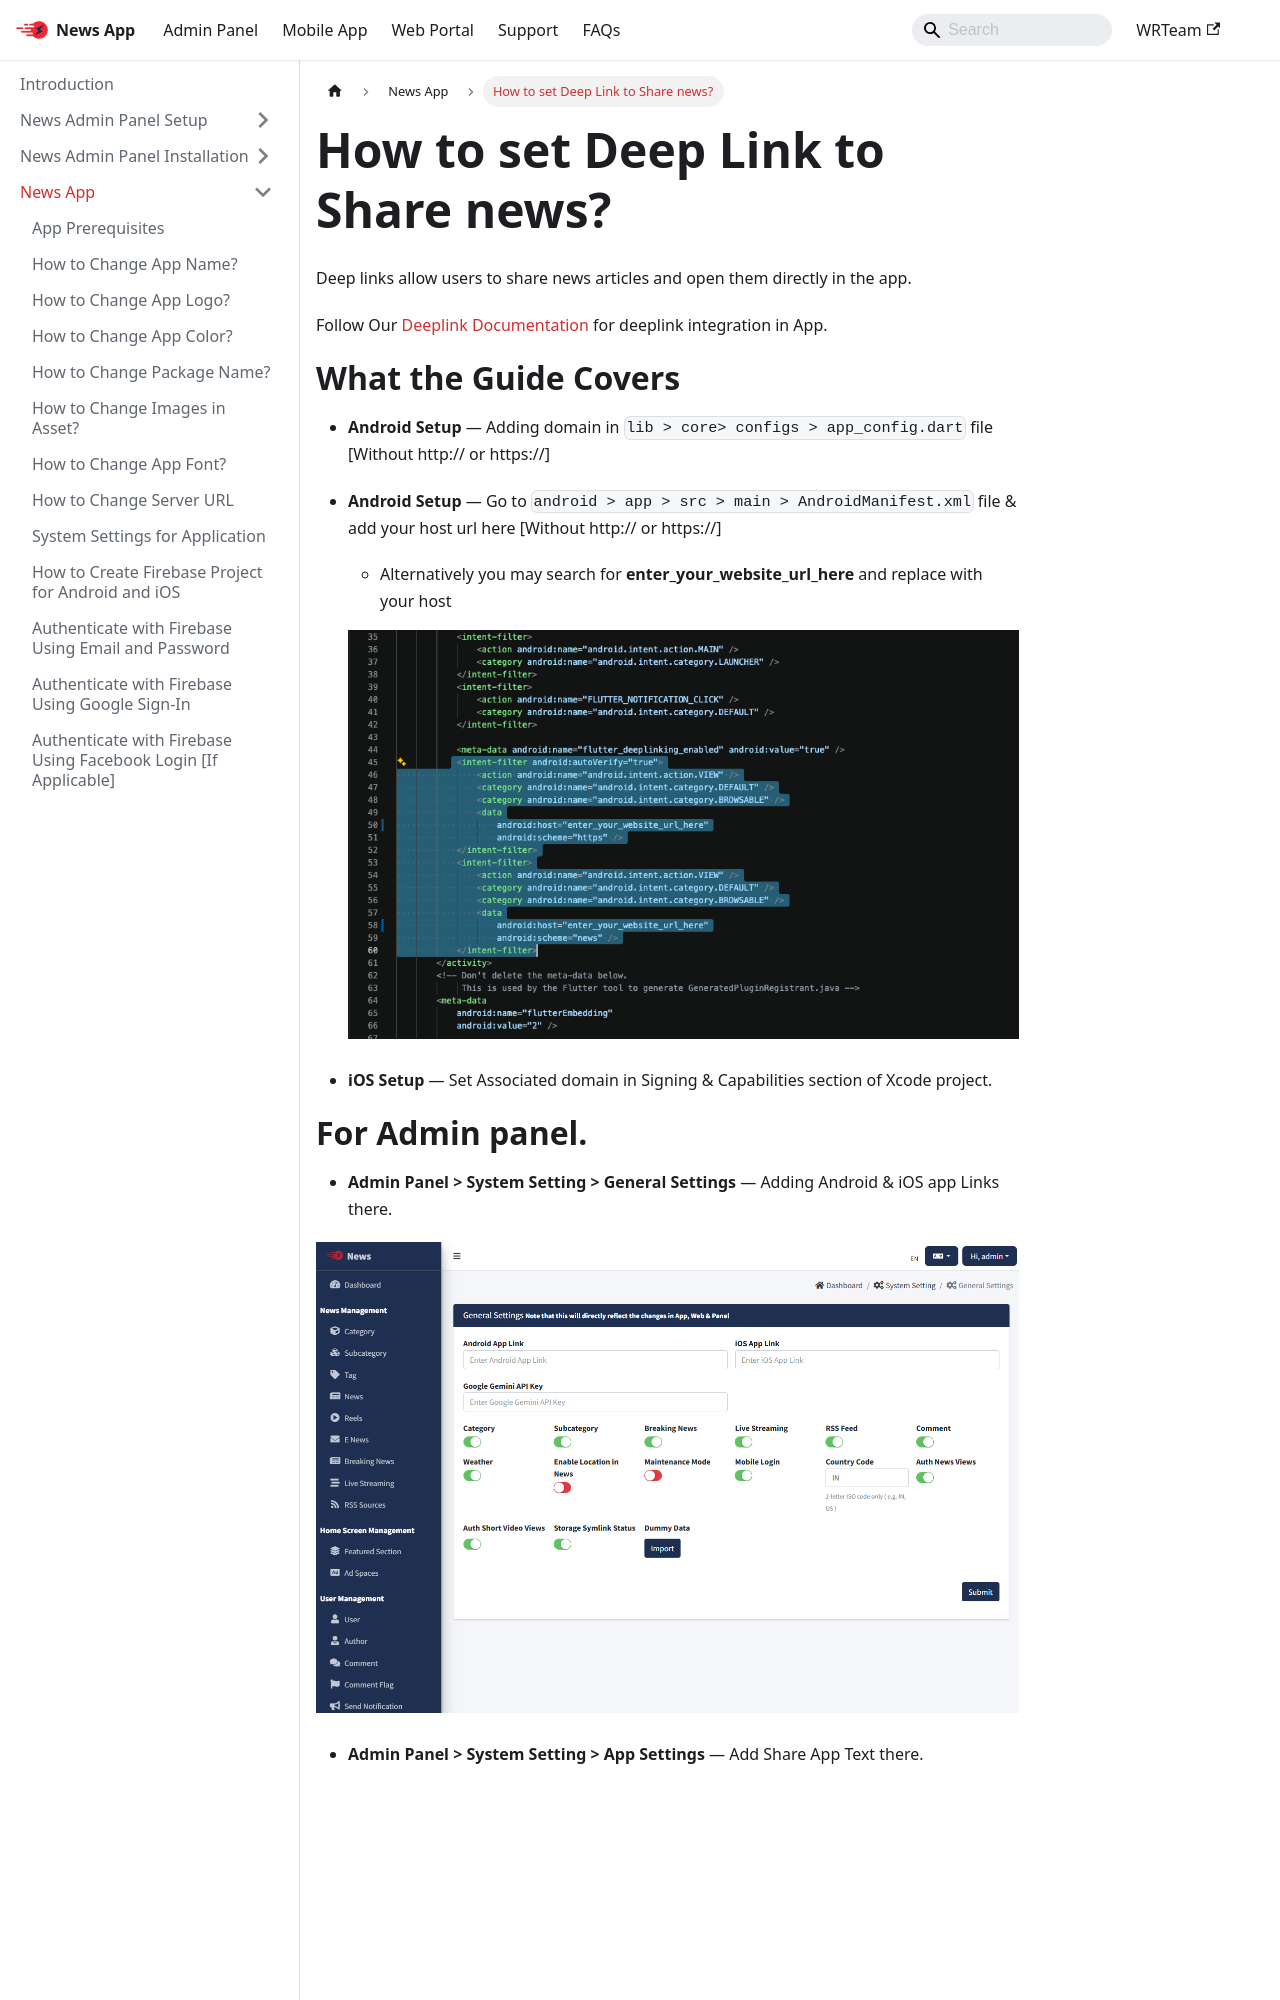

repository: WRTeam-in/news-doc · page: docs/app/share-news/index.html · generator: docusaurus

---
sidebar_position: 17
---

# How to set Deep Link to Share news?

Deep links allow users to share news articles and open them directly in the app.
 
Follow Our [Deeplink Documentation](https://www.marketplace.wrteam.in/docs/flutter-common-doc/GeneralSettings/deeplink/app-deeplink) for deeplink integration in App.

# What the Guide Covers

- **Android Setup** — Adding domain in `lib > core> configs > app_config.dart` file [Without http:// or https://]
- **Android Setup** — Go to `android > app > src > main > AndroidManifest.xml` file & add your host url here [Without http:// or https://]

   - Alternatively you may search for **enter_your_website_url_here** and replace with your host

   ![Replace Web URL Android](/images/app/replaceWebURL-android.png)

- **iOS Setup** — Set Associated domain in Signing & Capabilities section of Xcode project.
